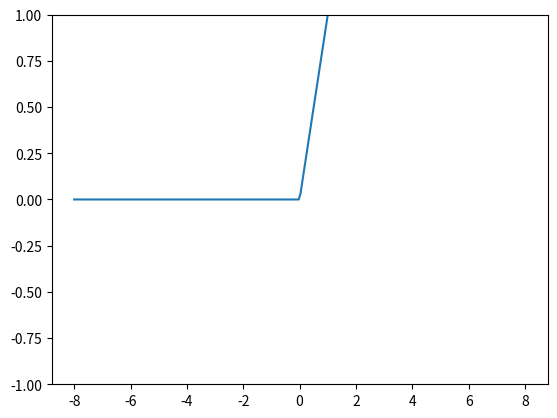

Write the Python code that produced this figure.
import numpy as np
from matplotlib import pyplot as plt



X = np.linspace(-8., 8., 256, endpoint=True)


def sigmoid(z):
    s = 1.0 / (1.0 + np.exp(-1.0 * z))
    return s

def rel(z):
	return max(z, 0.)


rel_v = np.vectorize(rel)

Y_sigmoid = sigmoid(X)
Y_tanh = np.tanh(X)
Y_rel = rel_v(X)



plt.plot(X, Y_rel)

plt.ylim(-1.0, 1.0)

plt.savefig("rel.png", dpi=72)
